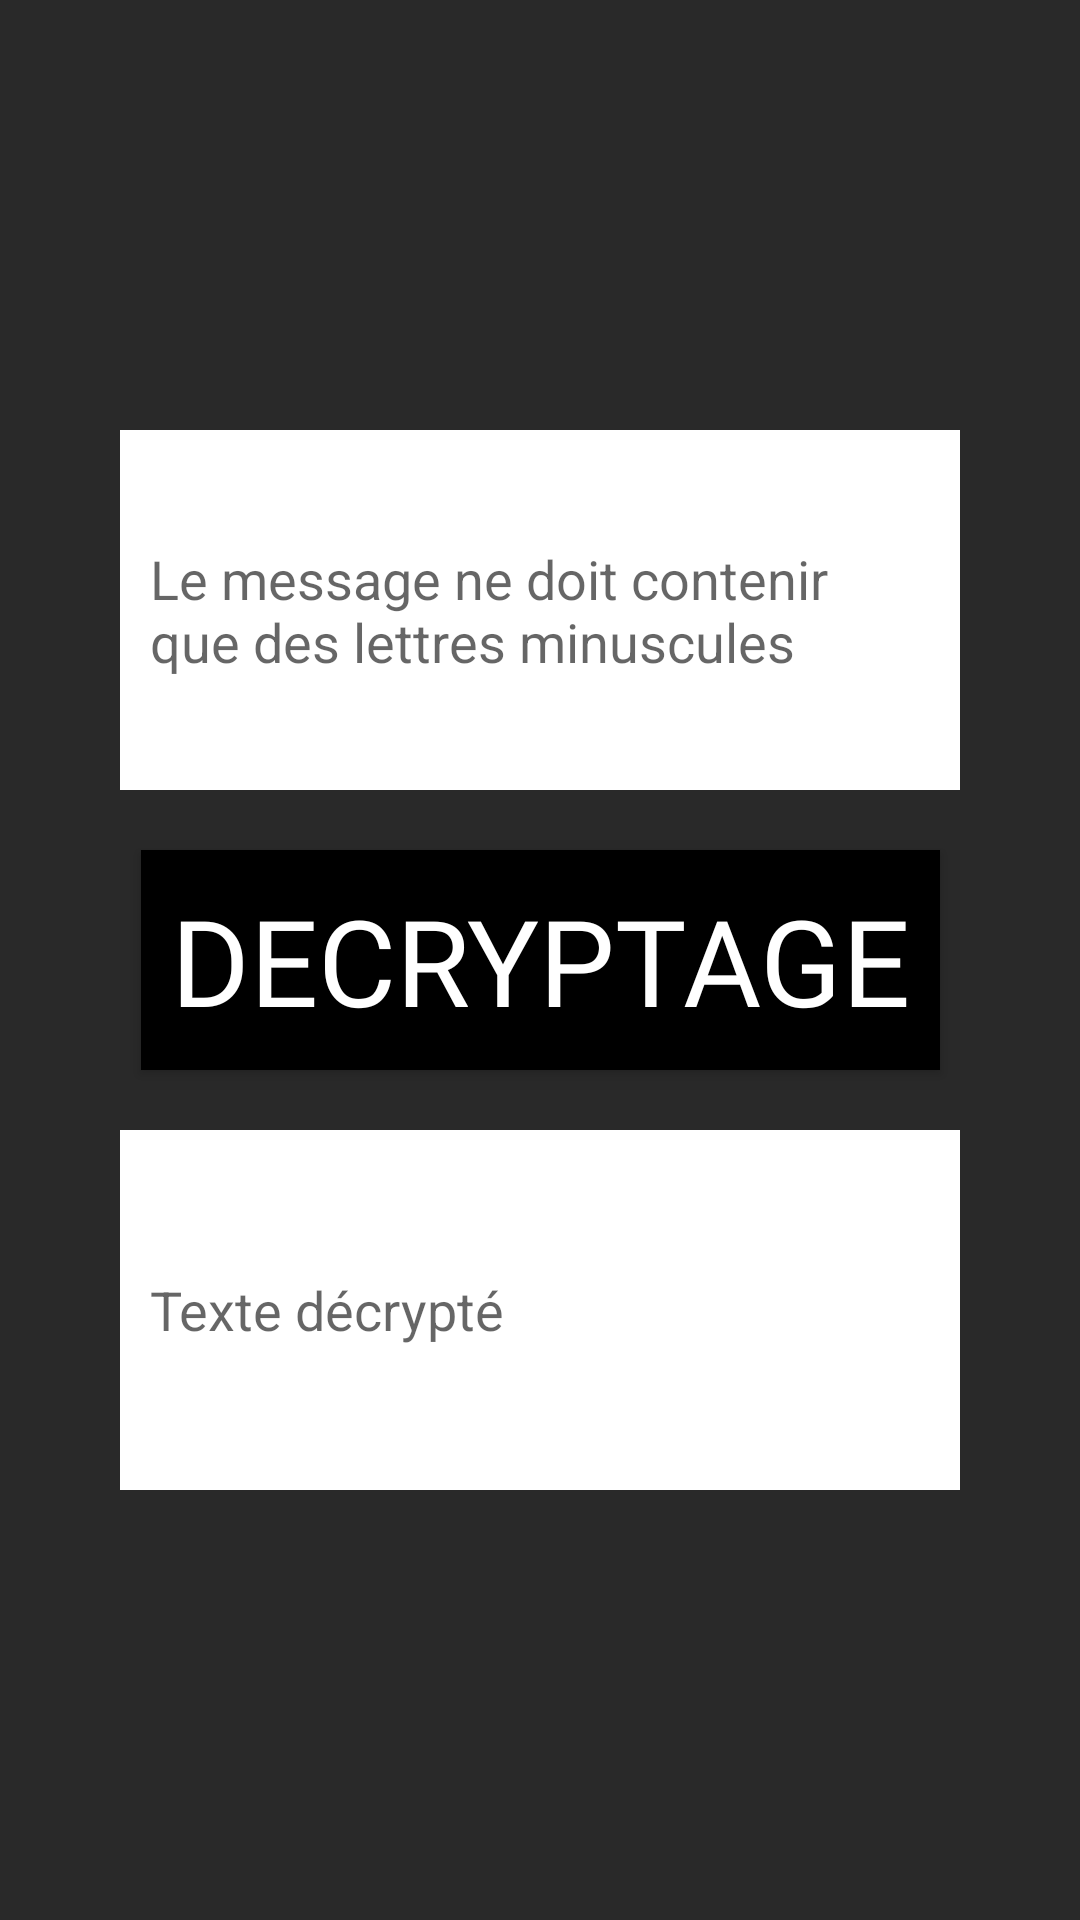

Layout XML and referenced resources for this Android screen:
<!-- AndroidManifest.xml: application theme Theme.Crypthor -->
<!-- res/layout/fragment_decryptage.xml -->
<?xml version="1.0" encoding="utf-8"?>

<androidx.constraintlayout.widget.ConstraintLayout
    xmlns:android="http://schemas.android.com/apk/res/android"
    xmlns:app="http://schemas.android.com/apk/res-auto"
    android:layout_width="match_parent"
    android:layout_height="match_parent"
    android:background="@color/grey">

    <Button
        android:id="@+id/decrypt_button"
        style="@style/TitleTextStyle"
        android:layout_width="wrap_content"
        android:layout_height="wrap_content"
        android:text="decryptage"
        app:layout_constraintBottom_toBottomOf="parent"
        app:layout_constraintEnd_toEndOf="parent"
        app:layout_constraintStart_toStartOf="parent"
        app:layout_constraintTop_toTopOf="parent"
        android:paddingLeft="10dp"
        android:paddingBottom="10dp"
        android:paddingRight="10dp"
        android:paddingTop="10dp"
        android:textSize="40sp"
        android:background="@color/black"/>

    <EditText
        android:id="@+id/input_decrypt_text"
        android:layout_width="match_parent"
        android:layout_height="120dp"
        android:layout_marginLeft="40dp"
        android:layout_marginRight="40dp"
        android:layout_marginBottom="20dp"
        android:background="@color/white"
        android:hint="Le message ne doit contenir que des lettres minuscules"
        android:textColor="@color/black"
        app:layout_constraintBottom_toTopOf="@+id/decrypt_button"
        app:layout_constraintEnd_toEndOf="parent"
        app:layout_constraintStart_toStartOf="parent"
        android:paddingLeft="10dp"
        android:paddingBottom="10dp"
        android:paddingRight="10dp"
        android:paddingTop="10dp"
        android:textSize="18sp" />

    <EditText
        android:id="@+id/result_decrypt_text"
        android:layout_width="match_parent"
        android:layout_height="120dp"
        app:layout_constraintEnd_toEndOf="parent"
        app:layout_constraintStart_toStartOf="parent"
        app:layout_constraintTop_toBottomOf="@+id/decrypt_button"
        android:layout_marginRight="40dp"
        android:layout_marginLeft="40dp"
        android:layout_marginTop="20dp"
        android:background="@color/white"
        android:textColor="@color/black"
        android:hint="Texte décrypté"
        android:paddingLeft="10dp"
        android:paddingBottom="10dp"
        android:paddingRight="10dp"
        android:paddingTop="10dp"
        android:textSize="18sp"/>
</androidx.constraintlayout.widget.ConstraintLayout>
<!-- resources referenced by this layout -->
<resources>
  <color name="black">#FF000000</color>
  <color name="grey">#FF292929</color>
  <color name="white">#FFFFFFFF</color>
  <style name="TitleTextStyle">
          <item name="android:textColor">@color/white</item>
          <item name="android:textSize">50sp</item>
          <item name="android:fontFamily">@font/design</item>
      </style>
  <style name="Theme.Crypthor" parent="Theme.AppCompat.Light.NoActionBar">
          
          <item name="colorPrimary">@color/grey</item>
          <item name="colorPrimaryVariant">@color/grey</item>
          <item name="colorOnPrimary">@color/grey</item>
          
          <item name="colorSecondary">@color/grey</item>
          <item name="colorSecondaryVariant">@color/grey</item>
          <item name="colorOnSecondary">@color/grey</item>
          
          <item name="android:statusBarColor" tools:targetApi="l">?attr/colorPrimaryVariant</item>
          
      </style>
</resources>
